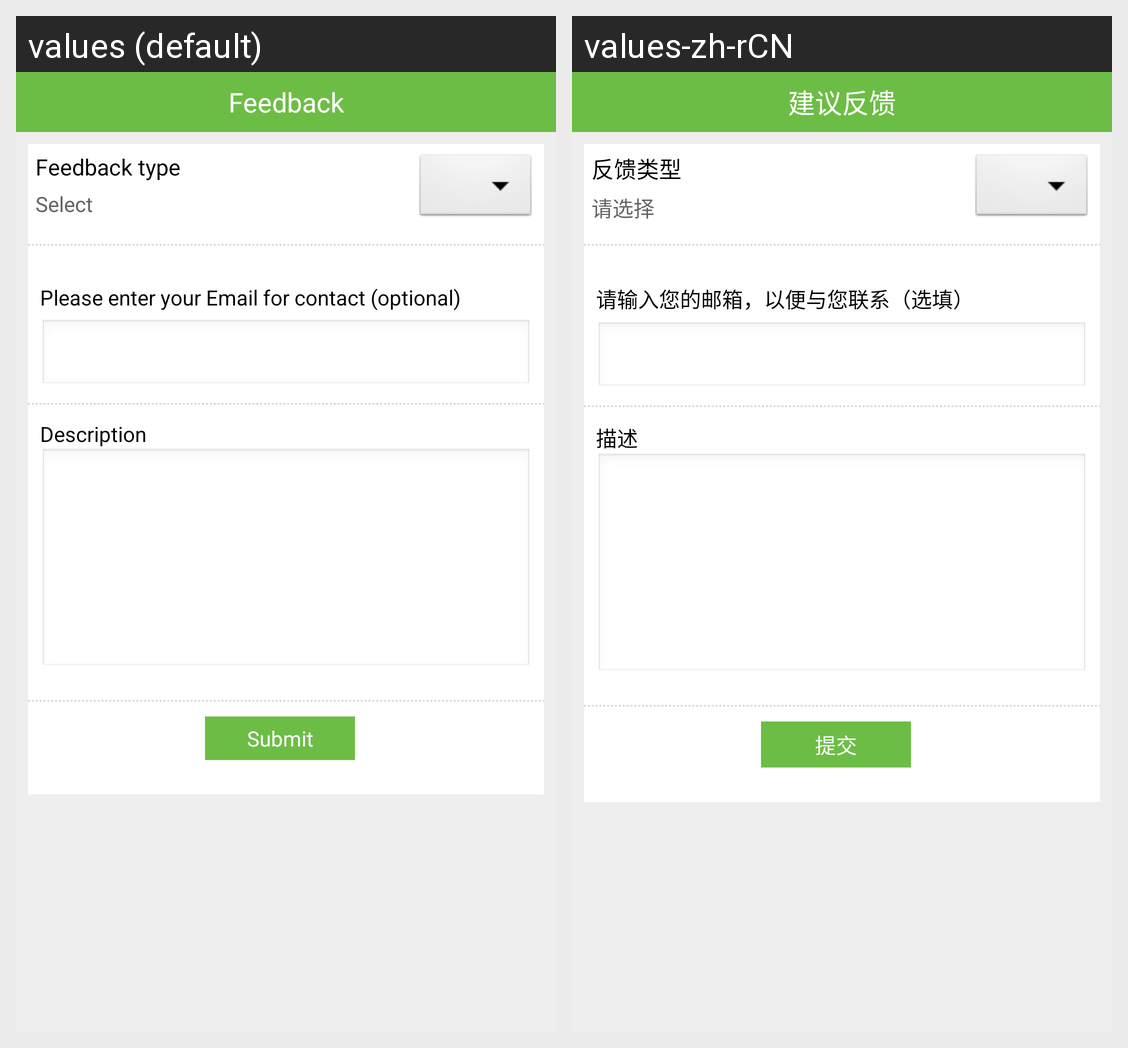

Strings drawn on this Android screen and how each of the app's shown locales translates them:
Android screen res/layout/feed_back.xml rendered under 2 locales, left to right: values (default), values-zh-rCN. Device: Nexus 5 (rendered at 1080×1920; each locale shown at half size, 540×960, under a caption strip naming it); theme android:Theme.NoTitleBar.
Strings drawn on this screen, with the default value and each locale's value (text and hints the layout hard-codes, and strings that could not be matched under every locale, appear in the picture but are not listed):

menu_feeback
  values: Feedback
  values-zh-rCN: 建议反馈

feedback_type
  values: Feedback type
  values-zh-rCN: 反馈类型

feedback_select_prompt_text
  values: Select
  values-zh-rCN: 请选择

feedback_email
  values: Please enter your Email for contact (optional)
  values-zh-rCN: 请输入您的邮箱，以便与您联系（选填）

feedback_desp
  values: Description
  values-zh-rCN: 描述

feedback_submit
  values: Submit
  values-zh-rCN: 提交
